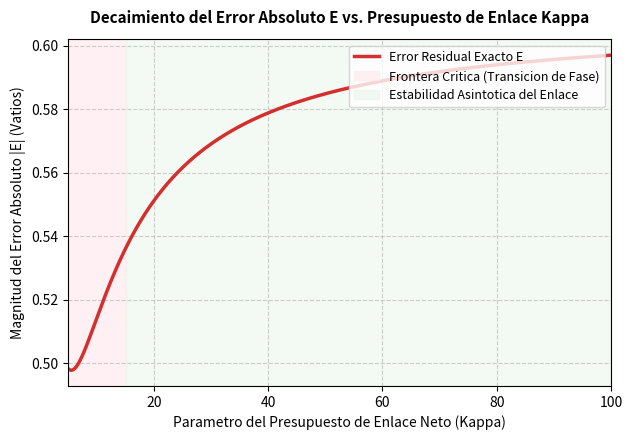

Source code (Python):
import numpy as np
import time
import matplotlib.pyplot as plt
from scipy.special import lambertw

def solucion_exacta_friis(kappa, sigma=1.0):
    """
    Calcula la potencia de transmision exacta Pt utilizando la funcion W de Lambert
    basado en el colapso del presupuesto de enlace fisico: Pt + sigma * ln(Pt) = kappa.
    """
    # Transformacion algebraica para la entrada de Lambert
    val = (1.0 / sigma) * np.exp(kappa / sigma)
    W = np.real(lambertw(val))
    return sigma * W

def solucion_analitica_estupinan(kappa, sigma=1.0):
    """
    Solucion analitica de Juan Estupinan aplicada al modelo fisico de Friis.
    Complejidad estricta O(1) sin bucles iterativos.
    """
    ratio = kappa / sigma
    ln_ratio = np.log(ratio)
    return sigma * (ratio - ln_ratio + (ln_ratio / ratio))

def newton_raphson_friis(kappa, sigma=1.0, tol=1e-7, max_iter=100):
    """Metodo numerico iterativo tradicional de Newton-Raphson para el modelo de Friis."""
    # Estimacion inicial basada en el componente dominante
    Pt = kappa / sigma
    if Pt <= 0:
        Pt = 1.0
        
    for i in range(max_iter):
        f = Pt + sigma * np.log(Pt) - kappa
        df = 1.0 + (sigma / Pt)
        Pt_new = Pt - f / df
        if abs(Pt_new - Pt) < tol:
            return Pt_new, i + 1
        Pt = Pt_new
    return Pt, max_iter


# 1. ESCENARIO FISICO: PARAMETROS DE TELEMETRIA SATELITAL (IEEE/NASA)

# Distancia intersatelital d = 50 km (red enjambre LEO)
d = 50000.0 
# Longitud de onda del laser lambda = 1550 nm (Laser infrarrojo estandar ISL)
lambd = 1550e-9 
# Ganancias de antenas opticas acopladas (en decibelios)
Gt = 30.0 
Gr = 30.0 
# Potencia de recepcion objetivo en el nodo sensor
Prx = -40.0 
# Coeficiente de atenuacion estocastica por ruido de fase
sigma_canal = 1.5

# Calculo del presupuesto de enlace neto (Atenuacion de Friis constante)
pérdida_espacio_libre = 20.0 * np.log10(lambd / (4.0 * np.pi * d))
kappa_neto = Prx - Gt - Gr - pérdida_espacio_libre


# 2. BENCHMARKING DE RENDIMIENTO COMPUTACIONAL
print("Ejecutando ciclos de procesamiento masivo para el modelo de Friis...")
num_pruebas = 500000

# Medicion de tiempo: Newton-Raphson
t0 = time.time()
for _ in range(num_pruebas):
    _ = newton_raphson_friis(kappa_neto, sigma_canal)
t_newton = time.time() - t0

# Medicion de tiempo: Solucion propuesta
t0 = time.time()
for _ in range(num_pruebas):
    _ = solucion_analitica_estupinan(kappa_neto, sigma_canal)
t_propuesta = time.time() - t0

reduccion_porcentaje = ((t_newton - t_propuesta) / t_newton) * 100

print("\n" + "="*60)
print("RESULTADOS EMPIRICOS DE RENDIMIENTO (MODELO DE FRIIS-ESTUPINAN)")
print("="*60)
print(f"Tiempo total Newton-Raphson       : {t_newton:.4f} segundos")
print(f"Tiempo total Solucion propuesta   : {t_propuesta:.4f} segundos")
print(f"Porcentaje de reduccion de tiempo : {reduccion_porcentaje:.2f}%")
print("="*60 + "\n")


# 3. GENERACION DE LA GRAFICA CIENTIFICA PARA EL PAPER
print("Generando grafica de convergencia fisica y transicion de fase...")
valores_kappa = np.linspace(5, 100, 500)
errores_absolutos = []

for k in valores_kappa:
    exacta = solucion_exacta_friis(k, sigma_canal)
    aproximada = solucion_analitica_estupinan(k, sigma_canal)
    errores_absolutos.append(abs(exacta - aproximada))

# Configuracion de estilo bajo estandar editorial IEEE
plt.figure(figsize=(7, 4.5))
plt.plot(valores_kappa, errores_absolutos, label='Error Residual Exacto E', color='#d32f2f', linewidth=2.5)
plt.axvspan(5, 15, color='#ffebee', alpha=0.7, label='Frontera Critica (Transicion de Fase)')
plt.axvspan(15, 100, color='#e8f5e9', alpha=0.5, label='Estabilidad Asintotica del Enlace')

plt.title('Decaimiento del Error Absoluto E vs. Presupuesto de Enlace Kappa', fontsize=11, fontweight='bold', pad=12)
plt.xlabel('Parametro del Presupuesto de Enlace Neto (Kappa)', fontsize=10)
plt.ylabel('Magnitud del Error Absoluto |E| (Vatios)', fontsize=10)
plt.grid(True, linestyle='--', alpha=0.6)
plt.legend(loc='upper right', fontsize=9)
plt.xlim(5, 100)

# Almacenamiento local de la figura en alta definicion
plt.savefig('grafica_friis_estupinan.png', dpi=300, bbox_inches='tight')
plt.show()
print("Grafica guardada exitosamente como 'grafica_friis_estupinan.png' en los archivos de Colab.")
